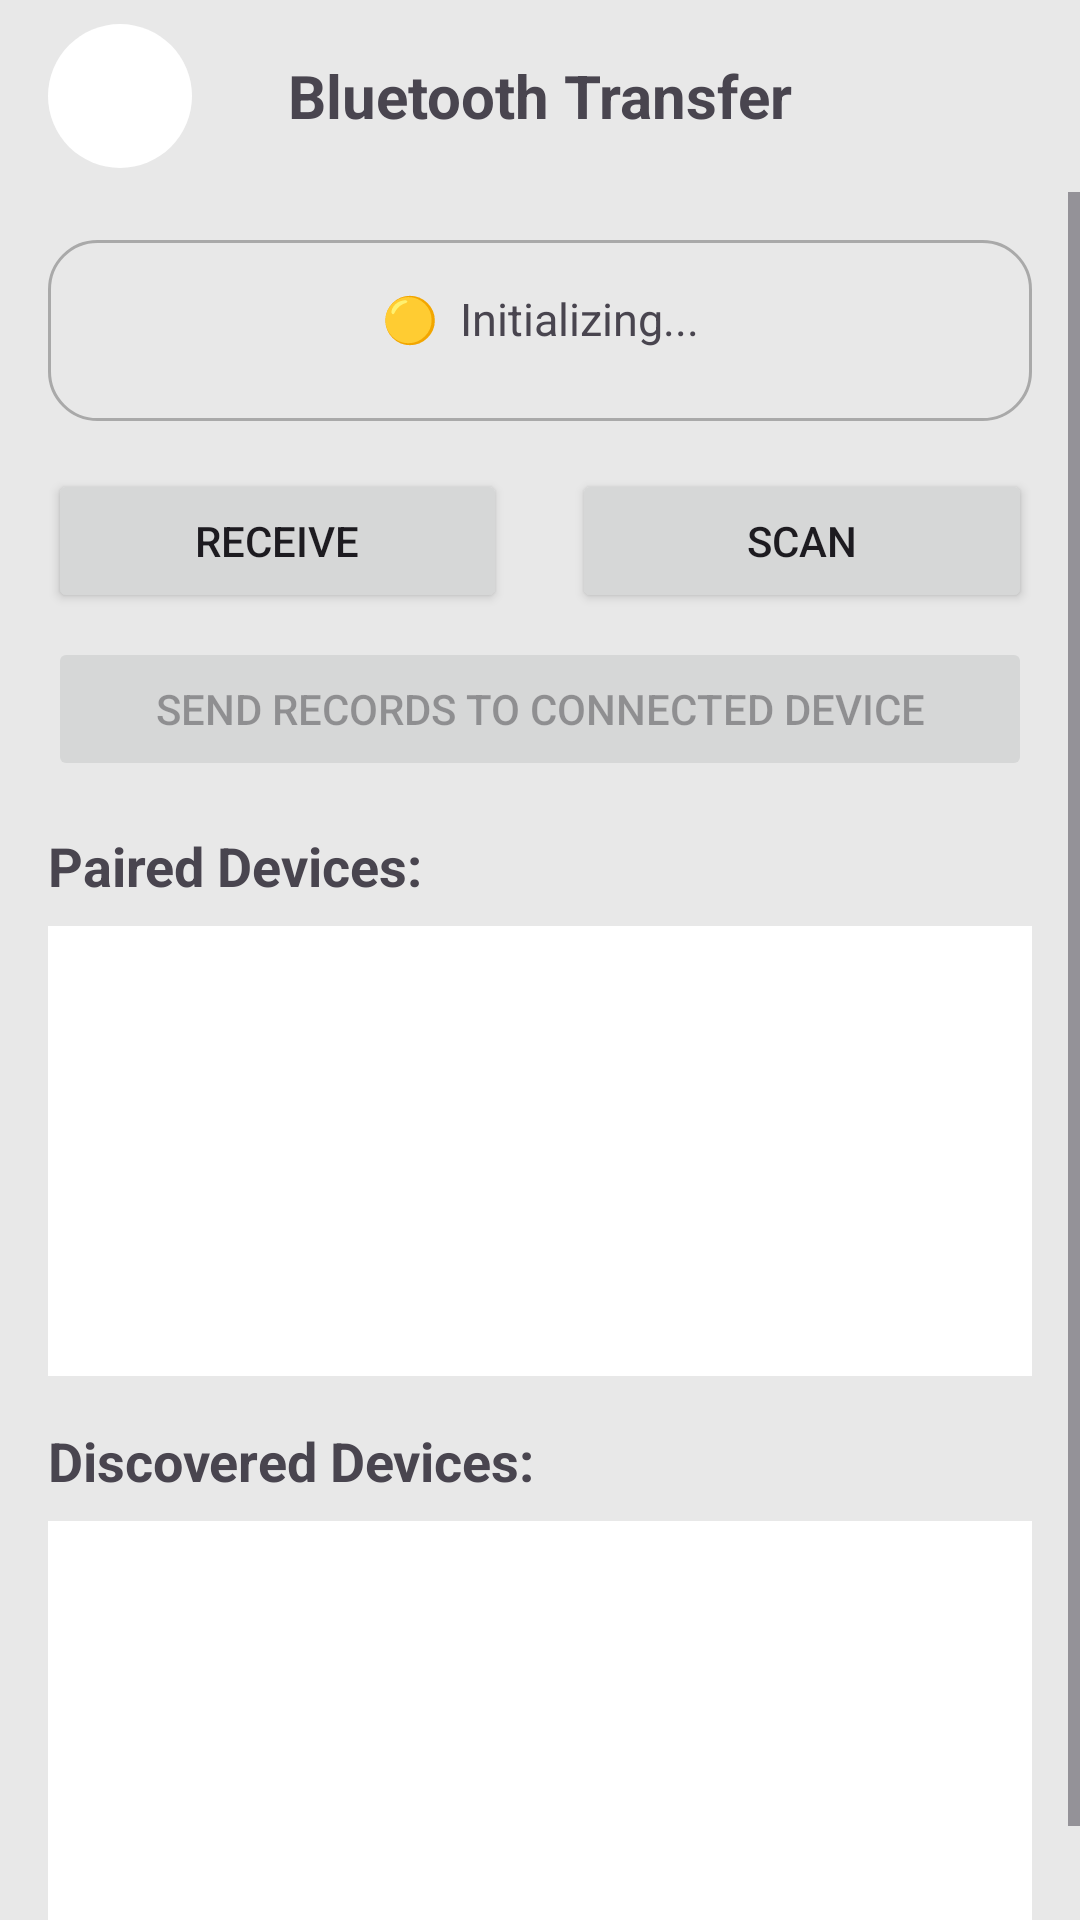

Android layout source for this screen:
<!-- AndroidManifest.xml: application theme Theme.GoStock -->
<!-- res/layout/activity_bluetooth_transfer_all_batch.xml -->
<?xml version="1.0" encoding="utf-8"?>
<androidx.coordinatorlayout.widget.CoordinatorLayout xmlns:android="http://schemas.android.com/apk/res/android"
    xmlns:app="http://schemas.android.com/apk/res-auto"
    xmlns:tools="http://schemas.android.com/tools"
    android:layout_width="match_parent"
    android:layout_height="match_parent"
    android:background="@color/gray_background"
    android:fitsSystemWindows="true"
    tools:context=".BluetoothTransferAllBatchActivity">

    <LinearLayout
        android:id="@+id/main_page_container"
        android:layout_width="match_parent"
        android:layout_height="wrap_content"
        android:orientation="vertical">

        <LinearLayout
            android:layout_width="match_parent"
            android:layout_height="64dp"
            android:gravity="center_vertical"
            android:orientation="horizontal">

            <ImageButton
                android:id="@+id/btn_toolbar_back"
                android:layout_width="48dp"
                android:layout_height="48dp"
                android:layout_gravity="start|center"
                android:layout_marginStart="16dp"
                android:background="@drawable/circle_button_bg_stateful"
                android:contentDescription="@string/back_button_label"
                android:src="@drawable/ic_back_icon"
                app:tint="@color/toolbar_icon_tint" />

            <View
                android:layout_width="0dp"
                android:layout_height="wrap_content"
                android:layout_weight="1" />

            <TextView
                android:id="@+id/page_title"
                android:layout_width="wrap_content"
                android:layout_height="wrap_content"
                android:text="Bluetooth Transfer"
                android:textSize="20sp"
                android:textStyle="bold" />

            <View
                android:layout_width="0dp"
                android:layout_height="wrap_content"
                android:layout_weight="1" />

            <ImageButton
                android:layout_width="48dp"
                android:layout_height="48dp"
                android:layout_marginEnd="16dp"
                android:contentDescription=""
                android:background="@null"
                android:visibility="invisible" />

        </LinearLayout>

        <ScrollView
            android:layout_width="match_parent"
            android:layout_height="wrap_content">

            <LinearLayout
                android:layout_width="match_parent"
                android:layout_height="wrap_content"
                android:orientation="vertical"
                android:padding="16dp">

                <LinearLayout
                    android:layout_width="match_parent"
                    android:layout_height="wrap_content"
                    android:background="@drawable/rounded_bg_outline_gray"
                    android:padding="16dp"
                    android:layout_marginBottom="16dp">

                    <TextView
                        android:id="@+id/tv_transfer_status_sub"
                        android:layout_width="match_parent"
                        android:layout_height="wrap_content"
                        android:layout_marginBottom="8dp"
                        android:text="🟡  Initializing..."
                        android:textAlignment="center"
                        android:textSize="15sp"
                        android:textAppearance="@style/TextAppearance.AppCompat.Medium" />


                </LinearLayout>


                
                
                
                
                
                
                

                <Button
                    android:id="@+id/btn_enable_bluetooth_sub"
                    android:layout_width="match_parent"
                    android:layout_height="wrap_content"
                    android:layout_marginBottom="16dp"
                    android:text="Enable Bluetooth"
                    android:visibility="gone" />

                <LinearLayout
                    android:layout_width="match_parent"
                    android:layout_height="wrap_content"
                    android:layout_marginBottom="8dp"
                    android:orientation="horizontal">

                    <Button
                        android:id="@+id/btn_make_discoverable_sub"
                        android:layout_width="0dp"
                        android:layout_height="wrap_content"
                        android:layout_weight="7"
                        android:text="Receive" />

                    <View
                        android:id="@+id/btn_make_discoverable_sub_divider"
                        android:layout_width="0dp"
                        android:layout_height="wrap_content"
                        android:layout_weight="1" />

                    <Button
                        android:id="@+id/btn_scan_devices_sub"
                        android:layout_width="0dp"
                        android:layout_height="wrap_content"
                        android:layout_weight="7"
                        android:text="Scan" />

                </LinearLayout>

                <Button
                    android:id="@+id/btn_send_data_sub"
                    android:layout_width="match_parent"
                    android:layout_height="wrap_content"
                    android:layout_marginBottom="16dp"
                    android:enabled="false"
                    android:text="Send Records to Connected Device" />

                <LinearLayout
                    android:layout_width="match_parent"
                    android:layout_height="wrap_content"
                    android:orientation="vertical"
                    android:background="@drawable/rounded_bg_outline_gray"
                    android:padding="16dp"
                    android:visibility="gone"
                    tools:visibility="visible"
                    android:layout_marginBottom="16dp">

                    <ProgressBar
                        android:id="@+id/progress_bar_sub"
                        style="?android:attr/progressBarStyleHorizontal"
                        android:layout_width="match_parent"
                        android:layout_height="wrap_content"
                        android:layout_gravity="center_horizontal"
                        android:layout_marginBottom="4dp"
                        android:max="100"
                        android:visibility="gone"
                        tools:visibility="visible"
                        tools:progress="60"/>

                    <TextView
                        android:id="@+id/tv_progress_percent"
                        android:layout_width="wrap_content"
                        android:layout_height="wrap_content"
                        android:layout_gravity="center_horizontal"
                        android:layout_marginBottom="8dp"
                        android:visibility="gone"
                        tools:visibility="visible"
                        tools:text="60%"/>


                </LinearLayout>
                <TextView
                    android:layout_width="wrap_content"
                    android:layout_height="wrap_content"
                    android:layout_marginBottom="8dp"
                    android:text="Paired Devices:"
                    android:textSize="18sp"
                    android:textStyle="bold" />

                <ListView
                    android:id="@+id/lv_paired_devices_sub"
                    android:layout_width="match_parent"
                    android:layout_height="150dp"
                    android:layout_marginBottom="16dp"
                    android:background="@color/button_background_light" />

                <TextView
                    android:layout_width="wrap_content"
                    android:layout_height="wrap_content"
                    android:layout_marginBottom="8dp"
                    android:text="Discovered Devices:"
                    android:textSize="18sp"
                    android:textStyle="bold" />

                <ListView
                    android:id="@+id/lv_discovered_devices_sub"
                    android:layout_width="match_parent"
                    android:layout_height="150dp"
                    android:background="@color/button_background_light" />

            </LinearLayout>
        </ScrollView>
    </LinearLayout>
</androidx.coordinatorlayout.widget.CoordinatorLayout>
<!-- resources referenced by this layout -->
<resources>
  <color name="button_background_light">#FFFFFF</color>
  <color name="gray_background">#e8e8e8</color>
  <!-- drawable circle_button_bg_stateful (drawable) -->
  <?xml version="1.0" encoding="utf-8"?>
  <selector xmlns:android="http://schemas.android.com/apk/res/android">
      <item android:state_enabled="false">
          <shape android:shape="oval">
              <solid android:color="@color/disabled_background_light"/>
          </shape>
      </item>
      <item>
          <shape android:shape="oval">
              <solid android:color="@color/button_background_light"/>
          </shape>
      </item>
  </selector>
  <!-- drawable rounded_bg_outline_gray (drawable) -->
  <shape xmlns:android="http://schemas.android.com/apk/res/android"
      android:shape="rectangle">
      <solid android:color="@android:color/transparent"/> 
      <corners android:radius="16dp" /> 
      <stroke android:color="#a9a9a9" android:width="1dp"/>
  </shape>
  <string name="back_button_label">Back</string>
  <style name="Theme.GoStock" parent="Base.Theme.GoStock" />
  <color name="disabled_background_light">#E0E0E0</color>
  <style name="Base.Theme.GoStock" parent="Theme.Material3.DayNight.NoActionBar">
          <item name="android:statusBarColor">@color/white</item>
          <item name="android:windowLightStatusBar">true</item>
      </style>
  <color name="white">#FFFFFFFF</color>
</resources>
